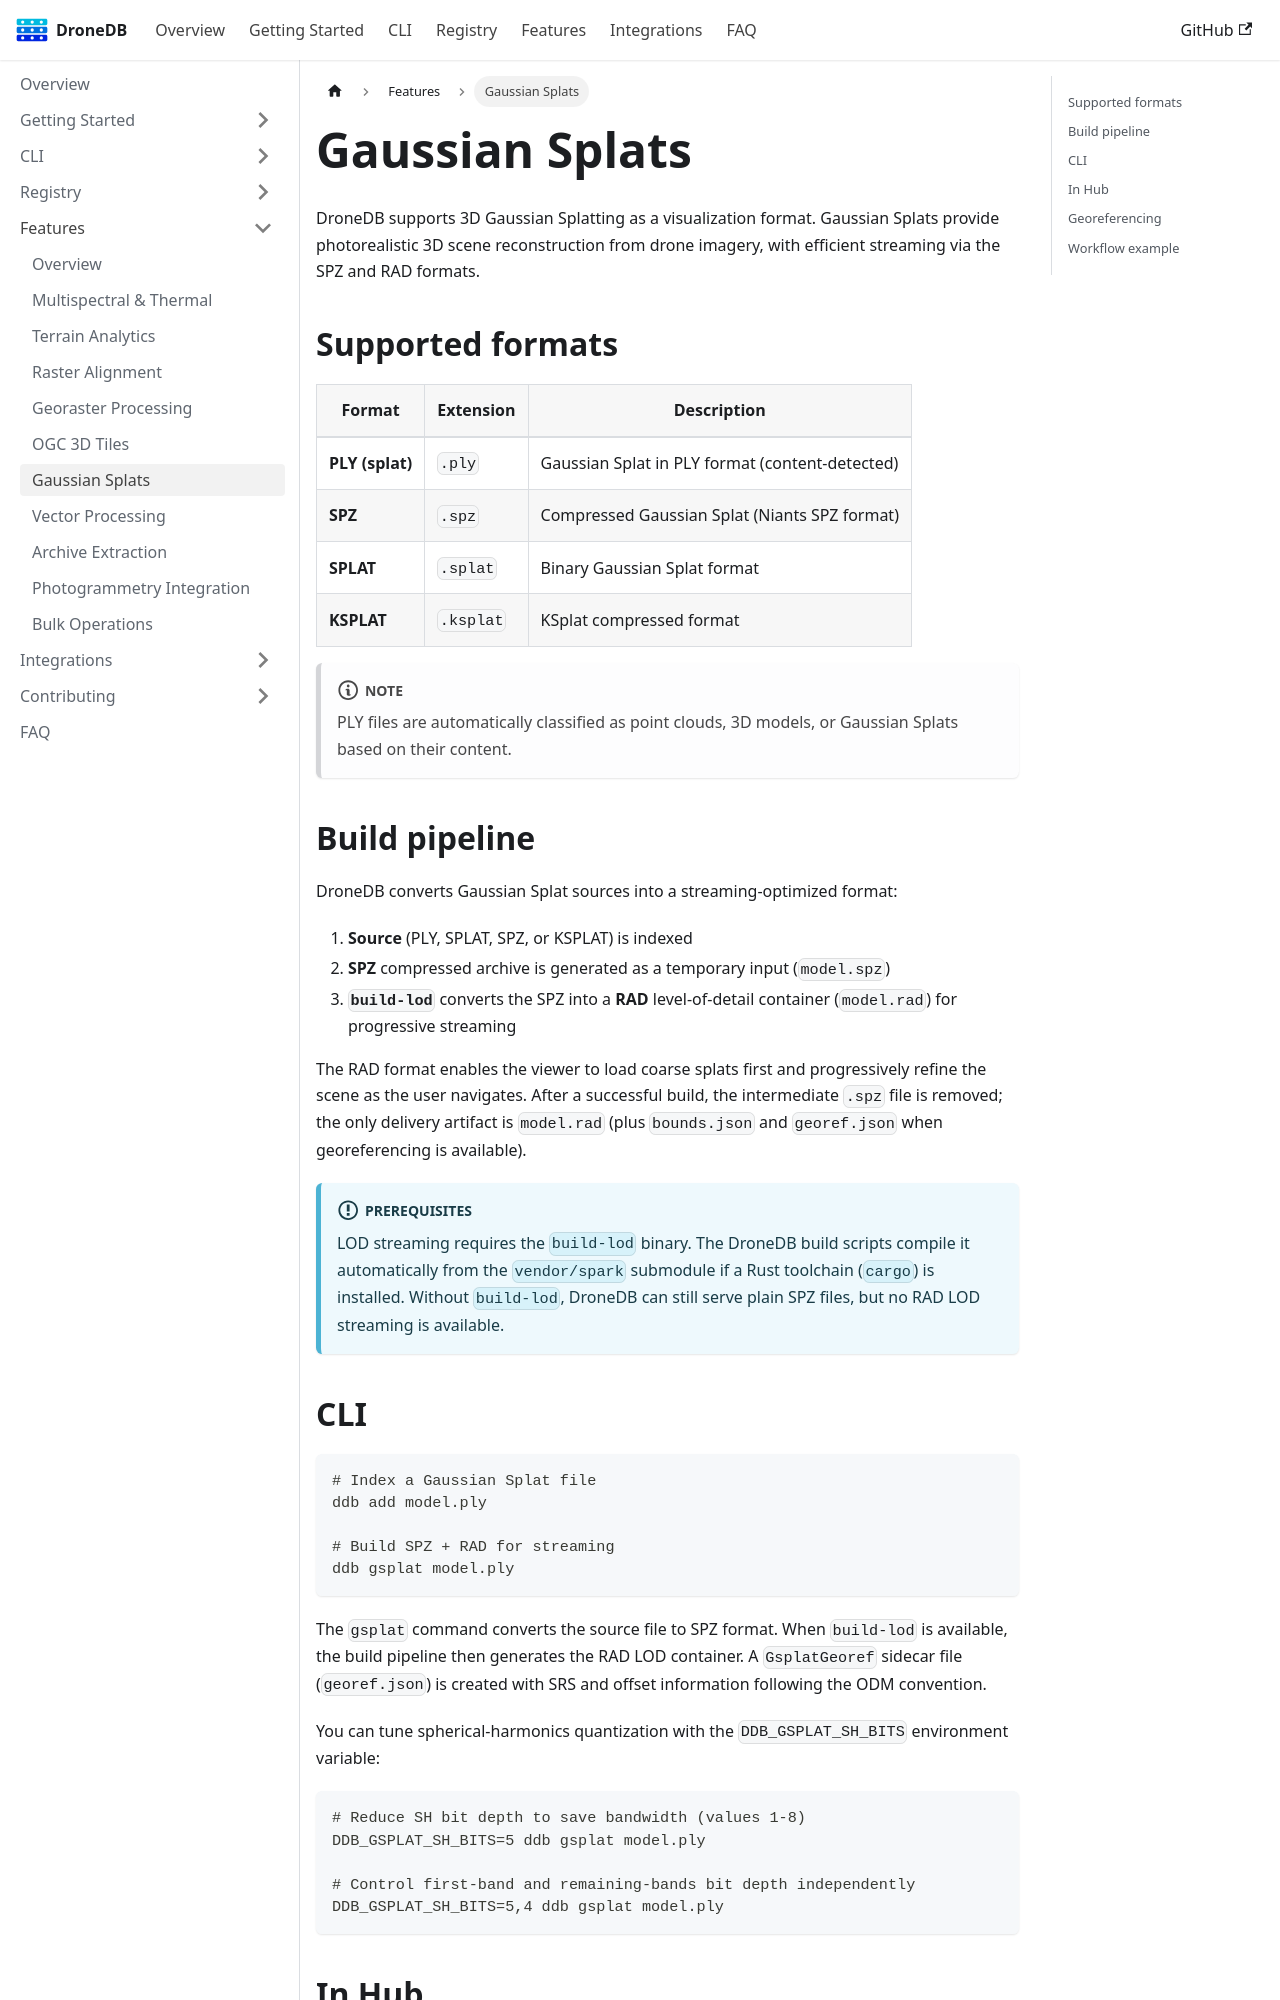

repository: DroneDB/docs · page: docs/features/gaussian-splat.html · generator: docusaurus

---
sidebar_position: 10
sidebar_label: Gaussian Splats
---

# Gaussian Splats

DroneDB supports 3D Gaussian Splatting as a visualization format. Gaussian Splats provide photorealistic 3D scene reconstruction from drone imagery, with efficient streaming via the SPZ and RAD formats.

## Supported formats

| Format | Extension | Description |
|--------|-----------|-------------|
| **PLY (splat)** | `.ply` | Gaussian Splat in PLY format (content-detected) |
| **SPZ** | `.spz` | Compressed Gaussian Splat (Niants SPZ format) |
| **SPLAT** | `.splat` | Binary Gaussian Splat format |
| **KSPLAT** | `.ksplat` | KSplat compressed format |

:::note
PLY files are automatically classified as point clouds, 3D models, or Gaussian Splats based on their content.
:::

## Build pipeline

DroneDB converts Gaussian Splat sources into a streaming-optimized format:

1. **Source** (PLY, SPLAT, SPZ, or KSPLAT) is indexed
2. **SPZ** compressed archive is generated as a temporary input (`model.spz`)
3. **`build-lod`** converts the SPZ into a **RAD** level-of-detail container (`model.rad`) for progressive streaming

The RAD format enables the viewer to load coarse splats first and progressively refine the scene as the user navigates. After a successful build, the intermediate `.spz` file is removed; the only delivery artifact is `model.rad` (plus `bounds.json` and `georef.json` when georeferencing is available).

:::info Prerequisites
LOD streaming requires the `build-lod` binary. The DroneDB build scripts compile it automatically from the `vendor/spark` submodule if a Rust toolchain (`cargo`) is installed. Without `build-lod`, DroneDB can still serve plain SPZ files, but no RAD LOD streaming is available.
:::
